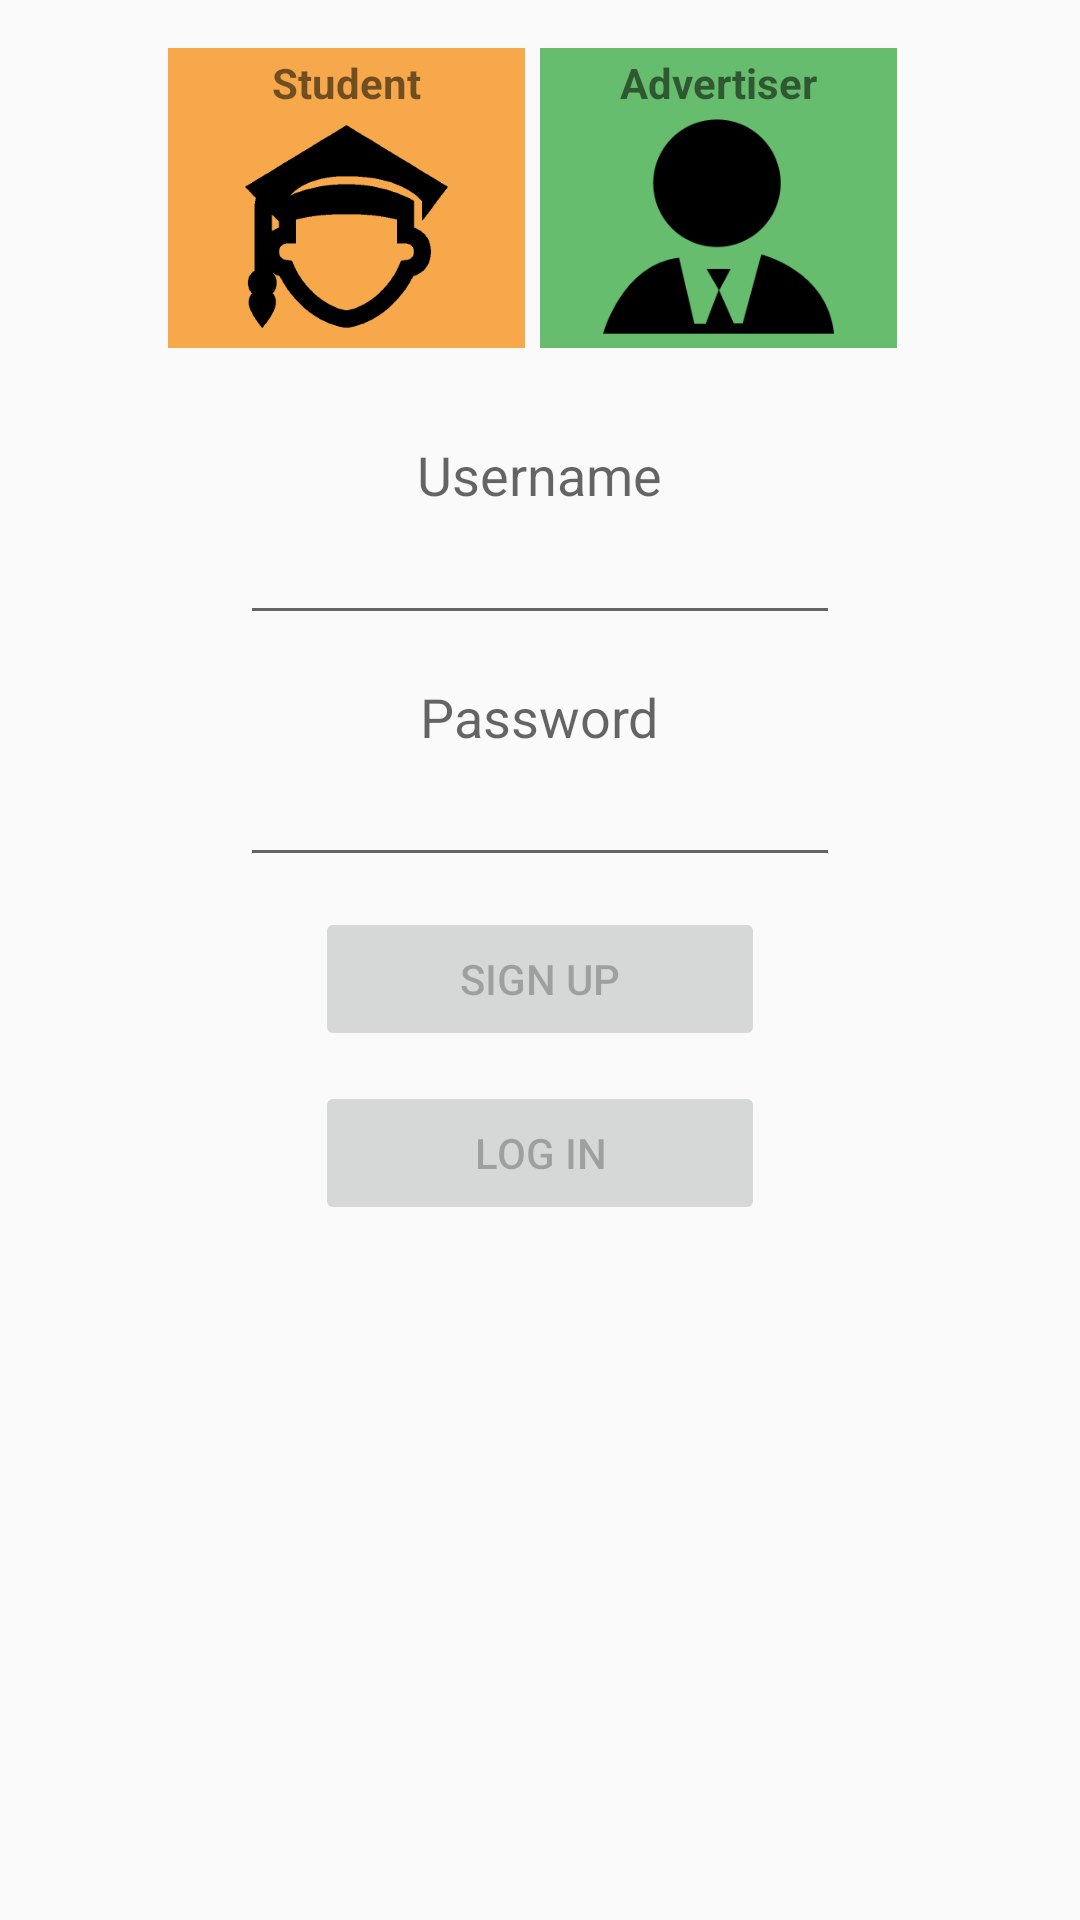

The Android layout XML behind this screen, and the referenced resources:
<!-- AndroidManifest.xml: application theme AppTheme -->
<!-- res/layout/activity_home.xml -->
<LinearLayout xmlns:android="http://schemas.android.com/apk/res/android"
    xmlns:tools="http://schemas.android.com/tools"
    android:layout_width="match_parent"
    android:layout_height="match_parent"
    android:orientation="vertical"
    android:paddingBottom="@dimen/activity_vertical_margin"
    android:paddingLeft="@dimen/activity_horizontal_margin"
    android:paddingRight="@dimen/activity_horizontal_margin"
    android:paddingTop="@dimen/activity_vertical_margin"
    tools:context=".HomeActivity">

    <LinearLayout
        android:id="@+id/user_controls"
        android:layout_width="match_parent"
        android:layout_height="100dp"
        android:layout_marginLeft="40dp"
        android:layout_marginRight="40dp"
        android:orientation="horizontal">

        <LinearLayout
            android:id="@+id/student_choice_layout"
            android:layout_width="0dp"
            android:layout_height="match_parent"
            android:layout_weight="1"
            android:layout_marginRight="5dp"
            android:padding="2dp"
            android:background="@color/student_color"
            android:orientation="vertical">

            <TextView
                android:layout_width="wrap_content"
                android:layout_height="wrap_content"
                android:layout_gravity="center"
                android:textStyle="bold"
                android:text="@string/student" />

            <ImageView
                android:layout_width="wrap_content"
                android:layout_height="wrap_content"
                android:layout_gravity="center"
                android:src="@drawable/ic_student" />
        </LinearLayout>

        <LinearLayout
            android:id="@+id/advertiser_choice_layout"
            android:layout_width="0dp"
            android:layout_height="match_parent"
            android:background="@color/advertiser_color"
            android:layout_marginRight="5dp"
            android:padding="2dp"
            android:layout_weight="1"
            android:orientation="vertical">

            <TextView
                android:layout_width="wrap_content"
                android:layout_height="wrap_content"
                android:textStyle="bold"
                android:layout_gravity="center"
                android:text="@string/homeowner" />

            <ImageView
                android:layout_width="wrap_content"
                android:layout_height="wrap_content"
                android:layout_gravity="center"
                android:src="@drawable/ic_advertiser" />
        </LinearLayout>

    </LinearLayout>

    <ScrollView
        android:layout_width="match_parent"
        android:layout_height="wrap_content"
        android:layout_marginTop="20dp">

        <LinearLayout
            android:layout_width="match_parent"
            android:layout_height="match_parent"
            android:layout_marginTop="10dp"
            android:layout_marginBottom="10dp"
            android:orientation="vertical">

            <TextView
                android:layout_width="wrap_content"
                android:layout_height="wrap_content"
                android:layout_gravity="center"
                android:text="@string/username"
                android:textAppearance="?android:attr/textAppearanceMedium" />

            <EditText
                android:id="@+id/username_edittext"
                android:layout_width="200dp"
                android:layout_height="wrap_content"
                android:layout_gravity="center" />

            <TextView
                android:layout_width="wrap_content"
                android:layout_height="wrap_content"
                android:layout_gravity="center"
                android:layout_marginTop="15dp"
                android:text="@string/passwd"
                android:textAppearance="?android:attr/textAppearanceMedium" />

            <EditText
                android:id="@+id/password_edittext"
                android:layout_width="200dp"
                android:layout_height="wrap_content"
                android:layout_gravity="center"
                android:inputType="textPassword" />

            <LinearLayout
                android:id="@+id/default_layout"
                android:layout_width="150dp"
                android:layout_height="wrap_content"
                android:layout_gravity="center_horizontal"
                android:layout_marginTop="10dp"
                android:layout_marginBottom="10dp"
                android:orientation="vertical">

                <Button
                    android:id="@+id/signup"
                    android:layout_width="match_parent"
                    android:layout_height="wrap_content"
                    android:layout_gravity="center_horizontal"
                    android:enabled="false"
                    android:gravity="center"
                    android:text="@string/signup" />

                <Button
                    android:id="@+id/login"
                    android:layout_width="match_parent"
                    android:layout_height="wrap_content"
                    android:layout_marginTop="10dp"
                    android:layout_gravity="center_horizontal"
                    android:enabled="false"
                    android:gravity="center"
                    android:text="@string/login" />
            </LinearLayout>
            <ProgressBar
                android:id="@+id/wait"
                android:visibility="invisible"
                android:layout_width="40dp"
                android:layout_height="40dp"
                android:layout_gravity="center_horizontal"/>
        </LinearLayout>
    </ScrollView>

</LinearLayout>
<!-- resources referenced by this layout -->
<resources>
  <color name="advertiser_color">#66bd6d</color>
  <color name="student_color">#f6a84b</color>
  <dimen name="activity_horizontal_margin">16dp</dimen>
  <dimen name="activity_vertical_margin">16dp</dimen>
  <!-- drawable ic_advertiser: png bitmap (drawable-hdpi, 4453 bytes) -->
  <!-- drawable ic_student: png bitmap (drawable-xxhdpi, 11523 bytes) -->
  <string name="homeowner">Advertiser</string>
  <string name="login">Log In</string>
  <string name="passwd">Password</string>
  <string name="signup">Sign Up</string>
  <string name="student">Student</string>
  <string name="username">Username</string>
  <style name="AppTheme" parent="Theme.AppCompat.Light">
          
  
      </style>
</resources>
